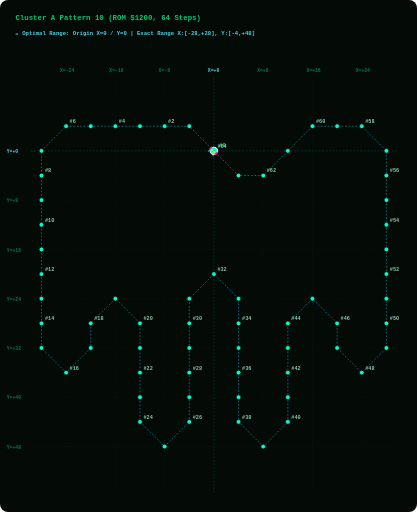
t = 0.00 s
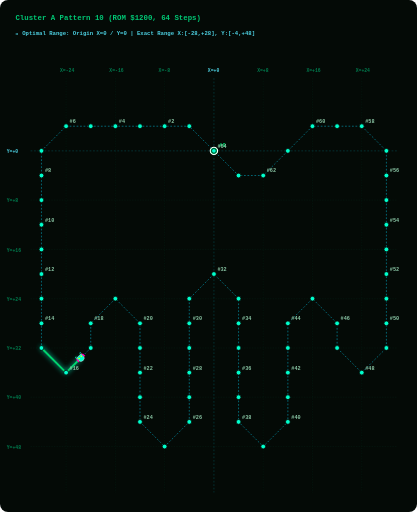
t = 1.88 s
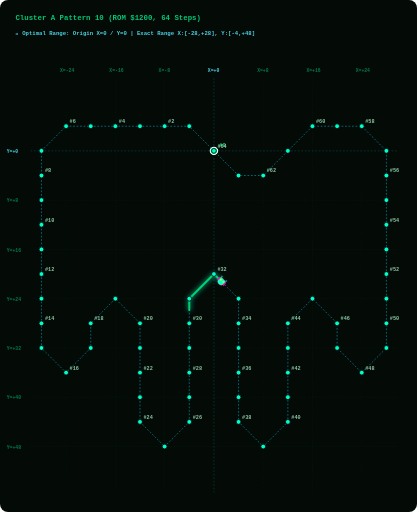
t = 3.75 s
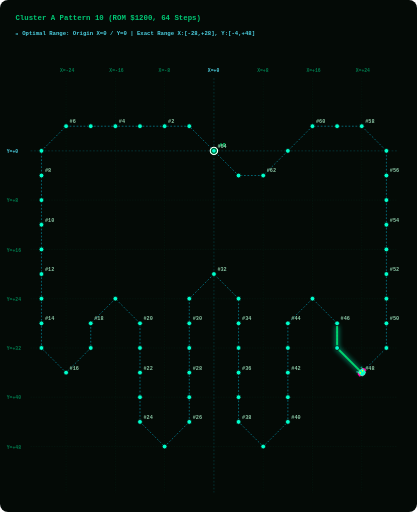
t = 5.63 s

The animated SVG that drew these frames (rendered in a browser with its animation timeline set to each time). Animation: 2 SMIL elements (animate=1,animateMotion=1); one cycle of 7.50 s, repeats indefinitely.

<svg width="960" height="1180" viewBox="0 0 960 1180" xmlns="http://www.w3.org/2000/svg" style="background:#040A06; border-radius:8px;">
  <style>
    .grid-line { fill:none; stroke:#003B26; stroke-width:1.0; stroke-dasharray:3 3; opacity:0.50; }
    .axis-main-line { fill:none; stroke:#00838F; stroke-width:1.2; stroke-dasharray:4 4; opacity:0.60; }
    .axis-label { fill: #007A4D; font-family: monospace; font-size: 11px; font-weight: bold; }
    .origin-label { fill: #4DD0E1; font-family: monospace; font-size: 11px; font-weight: bold; }
    .path { fill:none; stroke:#00B8D4; stroke-width:1.6; stroke-dasharray:4 4; opacity:0.75; }
    .step-dot { fill:#00FFCC; stroke:#040A06; stroke-width:1.8; cursor:pointer; }
    .step-dot:hover { fill:#FFFFFF; stroke:#FF00AA; stroke-width:3.5; r:8.5; }
    .step-num { fill: #88C4A3; font-family: monospace; font-size: 12px; font-weight: bold; pointer-events:none; }
    .start-dot { fill:#00E676; stroke:#FFFFFF; stroke-width:2.5; cursor:pointer; }
    .start-text { fill:#00E676; font-family: monospace; font-size: 13px; font-weight: bold; pointer-events:none; }
    .alien-main { fill:#00FFCC; stroke:#FFFFFF; stroke-width:1; }
    .alien-wing { fill:#FF00AA; }
    .alien-eye { fill:#FFFF00; }
    .title-text { fill: #00C875; font-family: monospace; font-size: 17px; font-weight: bold; }
    .portrait-badge { fill: #4DD0E1; font-family: monospace; font-size: 13px; font-weight: bold; }
  </style>

  <!-- Title &amp; Cyan Origin Grid Header -->
  <text x="35" y="45" class="title-text">Cluster A Pattern 10 (ROM $1200, 64 Steps)</text>
  <text x="35" y="80" class="portrait-badge">📍 Optimal Range: Origin X=0 / Y=0 | Exact Range X:[-28,+28], Y:[-4,+48]</text>
  
  <!-- LAYER 1: Phoenix Screen Grid Overlay -->
  <line x1="151.8" y1="180" x2="151.8" y2="1135" class="grid-line" /><text x="137.8" y="165" class="axis-label">X=-24</text><line x1="265.4" y1="180" x2="265.4" y2="1135" class="grid-line" /><text x="251.4" y="165" class="axis-label">X=-16</text><line x1="378.9" y1="180" x2="378.9" y2="1135" class="grid-line" /><text x="364.9" y="165" class="axis-label">X=-8</text><line x1="492.5" y1="180" x2="492.5" y2="1135" class="axis-main-line" /><text x="478.5" y="165" class="origin-label">X=+0</text><line x1="606.1" y1="180" x2="606.1" y2="1135" class="grid-line" /><text x="592.1" y="165" class="axis-label">X=+8</text><line x1="719.6" y1="180" x2="719.6" y2="1135" class="grid-line" /><text x="705.6" y="165" class="axis-label">X=+16</text><line x1="833.2" y1="180" x2="833.2" y2="1135" class="grid-line" /><text x="819.2" y="165" class="axis-label">X=+24</text><line x1="70" y1="347.7" x2="915" y2="347.7" class="axis-main-line" /><text x="15" y="352.7" class="origin-label">Y=+0</text><line x1="70" y1="461.2" x2="915" y2="461.2" class="grid-line" /><text x="15" y="466.2" class="axis-label">Y=+8</text><line x1="70" y1="574.8" x2="915" y2="574.8" class="grid-line" /><text x="15" y="579.8" class="axis-label">Y=+16</text><line x1="70" y1="688.4" x2="915" y2="688.4" class="grid-line" /><text x="15" y="693.4" class="axis-label">Y=+24</text><line x1="70" y1="802.0" x2="915" y2="802.0" class="grid-line" /><text x="15" y="807.0" class="axis-label">Y=+32</text><line x1="70" y1="915.5" x2="915" y2="915.5" class="grid-line" /><text x="15" y="920.5" class="axis-label">Y=+40</text><line x1="70" y1="1029.1" x2="915" y2="1029.1" class="grid-line" /><text x="15" y="1034.1" class="axis-label">Y=+48</text>
  
  <!-- LAYER 2: Prescribed Vector Path Line -->
  <path id="patPath" d="M 492.5,347.7 L 435.7,290.9 L 378.9,290.9 L 322.1,290.9 L 265.4,290.9 L 208.6,290.9 L 151.8,290.9 L 95.0,347.7 L 95.0,404.5 L 95.0,461.2 L 95.0,518.0 L 95.0,574.8 L 95.0,631.6 L 95.0,688.4 L 95.0,745.2 L 95.0,802.0 L 151.8,858.8 L 208.6,802.0 L 208.6,745.2 L 265.4,688.4 L 322.1,745.2 L 322.1,802.0 L 322.1,858.8 L 322.1,915.5 L 322.1,972.3 L 378.9,1029.1 L 435.7,972.3 L 435.7,915.5 L 435.7,858.8 L 435.7,802.0 L 435.7,745.2 L 435.7,688.4 L 492.5,631.6 L 549.3,688.4 L 549.3,745.2 L 549.3,802.0 L 549.3,858.8 L 549.3,915.5 L 549.3,972.3 L 606.1,1029.1 L 662.9,972.3 L 662.9,915.5 L 662.9,858.8 L 662.9,802.0 L 662.9,745.2 L 719.6,688.4 L 776.4,745.2 L 776.4,802.0 L 833.2,858.8 L 890.0,802.0 L 890.0,745.2 L 890.0,688.4 L 890.0,631.6 L 890.0,574.8 L 890.0,518.0 L 890.0,461.2 L 890.0,404.5 L 890.0,347.7 L 833.2,290.9 L 776.4,290.9 L 719.6,290.9 L 662.9,347.7 L 606.1,404.5 L 549.3,404.5 L 492.5,347.7" class="path" />
  
  <!-- LAYER 3: GLOWING GREEN PATH TRAIL (Renders EXACTLY on path_d and extends STRICTLY BEHIND the alien bug!) -->
  <path d="M 492.5,347.7 L 435.7,290.9 L 378.9,290.9 L 322.1,290.9 L 265.4,290.9 L 208.6,290.9 L 151.8,290.9 L 95.0,347.7 L 95.0,404.5 L 95.0,461.2 L 95.0,518.0 L 95.0,574.8 L 95.0,631.6 L 95.0,688.4 L 95.0,745.2 L 95.0,802.0 L 151.8,858.8 L 208.6,802.0 L 208.6,745.2 L 265.4,688.4 L 322.1,745.2 L 322.1,802.0 L 322.1,858.8 L 322.1,915.5 L 322.1,972.3 L 378.9,1029.1 L 435.7,972.3 L 435.7,915.5 L 435.7,858.8 L 435.7,802.0 L 435.7,745.2 L 435.7,688.4 L 492.5,631.6 L 549.3,688.4 L 549.3,745.2 L 549.3,802.0 L 549.3,858.8 L 549.3,915.5 L 549.3,972.3 L 606.1,1029.1 L 662.9,972.3 L 662.9,915.5 L 662.9,858.8 L 662.9,802.0 L 662.9,745.2 L 719.6,688.4 L 776.4,745.2 L 776.4,802.0 L 833.2,858.8 L 890.0,802.0 L 890.0,745.2 L 890.0,688.4 L 890.0,631.6 L 890.0,574.8 L 890.0,518.0 L 890.0,461.2 L 890.0,404.5 L 890.0,347.7 L 833.2,290.9 L 776.4,290.9 L 719.6,290.9 L 662.9,347.7 L 606.1,404.5 L 549.3,404.5 L 492.5,347.7" stroke="#00E676" stroke-width="4.5" stroke-linecap="round" stroke-linejoin="round" fill="none" opacity="0.90" style="filter:drop-shadow(0 0 6px #00FFCC); stroke-dasharray:130.0 4104.7;">
    <animate attributeName="stroke-dashoffset" values="130.0; -3974.7" dur="7.5s" repeatCount="indefinite" />
  </path>

  <!-- LAYER 4: Step Dots &amp; Numbers Along Trajectory -->
  <g class="step-group">
      <title>Step #0 | ROM Byte: 0x00 | Vector dX: +0, dY: +0 | Relative Position: (X=+0, Y=+0)</title>
      <circle cx="492.5" cy="347.7" r="8.5" class="start-dot" />
      <text x="504.5" y="338.7" class="start-text">#0</text>
    </g><g class="step-group">
      <title>Step #1 | ROM Byte: 0x1C | Vector dX: -4, dY: -4 | Relative Position: (X=-4, Y=-4)</title>
      <circle cx="435.7" cy="290.9" r="5.5" class="step-dot" />
      
    </g><g class="step-group">
      <title>Step #2 | ROM Byte: 0x11 | Vector dX: -4, dY: +0 | Relative Position: (X=-8, Y=-4)</title>
      <circle cx="378.9" cy="290.9" r="5.5" class="step-dot" />
      <text x="386.9" y="283.9" class="step-num">#2</text>
    </g><g class="step-group">
      <title>Step #3 | ROM Byte: 0x12 | Vector dX: -4, dY: +0 | Relative Position: (X=-12, Y=-4)</title>
      <circle cx="322.1" cy="290.9" r="5.5" class="step-dot" />
      
    </g><g class="step-group">
      <title>Step #4 | ROM Byte: 0x13 | Vector dX: -4, dY: +0 | Relative Position: (X=-16, Y=-4)</title>
      <circle cx="265.4" cy="290.9" r="5.5" class="step-dot" />
      <text x="273.4" y="283.9" class="step-num">#4</text>
    </g><g class="step-group">
      <title>Step #5 | ROM Byte: 0x10 | Vector dX: -4, dY: +0 | Relative Position: (X=-20, Y=-4)</title>
      <circle cx="208.6" cy="290.9" r="5.5" class="step-dot" />
      
    </g><g class="step-group">
      <title>Step #6 | ROM Byte: 0x04 | Vector dX: -4, dY: +0 | Relative Position: (X=-24, Y=-4)</title>
      <circle cx="151.8" cy="290.9" r="5.5" class="step-dot" />
      <text x="159.8" y="283.9" class="step-num">#6</text>
    </g><g class="step-group">
      <title>Step #7 | ROM Byte: 0x1D | Vector dX: -4, dY: +4 | Relative Position: (X=-28, Y=+0)</title>
      <circle cx="95.0" cy="347.7" r="5.5" class="step-dot" />
      
    </g><g class="step-group">
      <title>Step #8 | ROM Byte: 0x0D | Vector dX: +0, dY: +4 | Relative Position: (X=-28, Y=+4)</title>
      <circle cx="95.0" cy="404.5" r="5.5" class="step-dot" />
      <text x="103.0" y="397.5" class="step-num">#8</text>
    </g><g class="step-group">
      <title>Step #9 | ROM Byte: 0x0E | Vector dX: +0, dY: +4 | Relative Position: (X=-28, Y=+8)</title>
      <circle cx="95.0" cy="461.2" r="5.5" class="step-dot" />
      
    </g><g class="step-group">
      <title>Step #10 | ROM Byte: 0x0B | Vector dX: +0, dY: +4 | Relative Position: (X=-28, Y=+12)</title>
      <circle cx="95.0" cy="518.0" r="5.5" class="step-dot" />
      <text x="103.0" y="511.0" class="step-num">#10</text>
    </g><g class="step-group">
      <title>Step #11 | ROM Byte: 0x0C | Vector dX: +0, dY: +4 | Relative Position: (X=-28, Y=+16)</title>
      <circle cx="95.0" cy="574.8" r="5.5" class="step-dot" />
      
    </g><g class="step-group">
      <title>Step #12 | ROM Byte: 0x0D | Vector dX: +0, dY: +4 | Relative Position: (X=-28, Y=+20)</title>
      <circle cx="95.0" cy="631.6" r="5.5" class="step-dot" />
      <text x="103.0" y="624.6" class="step-num">#12</text>
    </g><g class="step-group">
      <title>Step #13 | ROM Byte: 0x0E | Vector dX: +0, dY: +4 | Relative Position: (X=-28, Y=+24)</title>
      <circle cx="95.0" cy="688.4" r="5.5" class="step-dot" />
      
    </g><g class="step-group">
      <title>Step #14 | ROM Byte: 0x0B | Vector dX: +0, dY: +4 | Relative Position: (X=-28, Y=+28)</title>
      <circle cx="95.0" cy="745.2" r="5.5" class="step-dot" />
      <text x="103.0" y="738.2" class="step-num">#14</text>
    </g><g class="step-group">
      <title>Step #15 | ROM Byte: 0x0C | Vector dX: +0, dY: +4 | Relative Position: (X=-28, Y=+32)</title>
      <circle cx="95.0" cy="802.0" r="5.5" class="step-dot" />
      
    </g><g class="step-group">
      <title>Step #16 | ROM Byte: 0x1E | Vector dX: +4, dY: +4 | Relative Position: (X=-24, Y=+36)</title>
      <circle cx="151.8" cy="858.8" r="5.5" class="step-dot" />
      <text x="159.8" y="851.8" class="step-num">#16</text>
    </g><g class="step-group">
      <title>Step #17 | ROM Byte: 0x1F | Vector dX: +4, dY: -4 | Relative Position: (X=-20, Y=+32)</title>
      <circle cx="208.6" cy="802.0" r="5.5" class="step-dot" />
      
    </g><g class="step-group">
      <title>Step #18 | ROM Byte: 0x05 | Vector dX: +0, dY: -4 | Relative Position: (X=-20, Y=+28)</title>
      <circle cx="208.6" cy="745.2" r="5.5" class="step-dot" />
      <text x="216.6" y="738.2" class="step-num">#18</text>
    </g><g class="step-group">
      <title>Step #19 | ROM Byte: 0x18 | Vector dX: +4, dY: -4 | Relative Position: (X=-16, Y=+24)</title>
      <circle cx="265.4" cy="688.4" r="5.5" class="step-dot" />
      
    </g><g class="step-group">
      <title>Step #20 | ROM Byte: 0x19 | Vector dX: +4, dY: +4 | Relative Position: (X=-12, Y=+28)</title>
      <circle cx="322.1" cy="745.2" r="5.5" class="step-dot" />
      <text x="330.1" y="738.2" class="step-num">#20</text>
    </g><g class="step-group">
      <title>Step #21 | ROM Byte: 0x0D | Vector dX: +0, dY: +4 | Relative Position: (X=-12, Y=+32)</title>
      <circle cx="322.1" cy="802.0" r="5.5" class="step-dot" />
      
    </g><g class="step-group">
      <title>Step #22 | ROM Byte: 0x0E | Vector dX: +0, dY: +4 | Relative Position: (X=-12, Y=+36)</title>
      <circle cx="322.1" cy="858.8" r="5.5" class="step-dot" />
      <text x="330.1" y="851.8" class="step-num">#22</text>
    </g><g class="step-group">
      <title>Step #23 | ROM Byte: 0x0B | Vector dX: +0, dY: +4 | Relative Position: (X=-12, Y=+40)</title>
      <circle cx="322.1" cy="915.5" r="5.5" class="step-dot" />
      
    </g><g class="step-group">
      <title>Step #24 | ROM Byte: 0x0C | Vector dX: +0, dY: +4 | Relative Position: (X=-12, Y=+44)</title>
      <circle cx="322.1" cy="972.3" r="5.5" class="step-dot" />
      <text x="330.1" y="965.3" class="step-num">#24</text>
    </g><g class="step-group">
      <title>Step #25 | ROM Byte: 0x1E | Vector dX: +4, dY: +4 | Relative Position: (X=-8, Y=+48)</title>
      <circle cx="378.9" cy="1029.1" r="5.5" class="step-dot" />
      
    </g><g class="step-group">
      <title>Step #26 | ROM Byte: 0x1F | Vector dX: +4, dY: -4 | Relative Position: (X=-4, Y=+44)</title>
      <circle cx="435.7" cy="972.3" r="5.5" class="step-dot" />
      <text x="443.7" y="965.3" class="step-num">#26</text>
    </g><g class="step-group">
      <title>Step #27 | ROM Byte: 0x05 | Vector dX: +0, dY: -4 | Relative Position: (X=-4, Y=+40)</title>
      <circle cx="435.7" cy="915.5" r="5.5" class="step-dot" />
      
    </g><g class="step-group">
      <title>Step #28 | ROM Byte: 0x05 | Vector dX: +0, dY: -4 | Relative Position: (X=-4, Y=+36)</title>
      <circle cx="435.7" cy="858.8" r="5.5" class="step-dot" />
      <text x="443.7" y="851.8" class="step-num">#28</text>
    </g><g class="step-group">
      <title>Step #29 | ROM Byte: 0x05 | Vector dX: +0, dY: -4 | Relative Position: (X=-4, Y=+32)</title>
      <circle cx="435.7" cy="802.0" r="5.5" class="step-dot" />
      
    </g><g class="step-group">
      <title>Step #30 | ROM Byte: 0x05 | Vector dX: +0, dY: -4 | Relative Position: (X=-4, Y=+28)</title>
      <circle cx="435.7" cy="745.2" r="5.5" class="step-dot" />
      <text x="443.7" y="738.2" class="step-num">#30</text>
    </g><g class="step-group">
      <title>Step #31 | ROM Byte: 0x05 | Vector dX: +0, dY: -4 | Relative Position: (X=-4, Y=+24)</title>
      <circle cx="435.7" cy="688.4" r="5.5" class="step-dot" />
      
    </g><g class="step-group">
      <title>Step #32 | ROM Byte: 0x18 | Vector dX: +4, dY: -4 | Relative Position: (X=+0, Y=+20)</title>
      <circle cx="492.5" cy="631.6" r="5.5" class="step-dot" />
      <text x="500.5" y="624.6" class="step-num">#32</text>
    </g><g class="step-group">
      <title>Step #33 | ROM Byte: 0x19 | Vector dX: +4, dY: +4 | Relative Position: (X=+4, Y=+24)</title>
      <circle cx="549.3" cy="688.4" r="5.5" class="step-dot" />
      
    </g><g class="step-group">
      <title>Step #34 | ROM Byte: 0x0D | Vector dX: +0, dY: +4 | Relative Position: (X=+4, Y=+28)</title>
      <circle cx="549.3" cy="745.2" r="5.5" class="step-dot" />
      <text x="557.3" y="738.2" class="step-num">#34</text>
    </g><g class="step-group">
      <title>Step #35 | ROM Byte: 0x0E | Vector dX: +0, dY: +4 | Relative Position: (X=+4, Y=+32)</title>
      <circle cx="549.3" cy="802.0" r="5.5" class="step-dot" />
      
    </g><g class="step-group">
      <title>Step #36 | ROM Byte: 0x0B | Vector dX: +0, dY: +4 | Relative Position: (X=+4, Y=+36)</title>
      <circle cx="549.3" cy="858.8" r="5.5" class="step-dot" />
      <text x="557.3" y="851.8" class="step-num">#36</text>
    </g><g class="step-group">
      <title>Step #37 | ROM Byte: 0x0C | Vector dX: +0, dY: +4 | Relative Position: (X=+4, Y=+40)</title>
      <circle cx="549.3" cy="915.5" r="5.5" class="step-dot" />
      
    </g><g class="step-group">
      <title>Step #38 | ROM Byte: 0x06 | Vector dX: +0, dY: +4 | Relative Position: (X=+4, Y=+44)</title>
      <circle cx="549.3" cy="972.3" r="5.5" class="step-dot" />
      <text x="557.3" y="965.3" class="step-num">#38</text>
    </g><g class="step-group">
      <title>Step #39 | ROM Byte: 0x1E | Vector dX: +4, dY: +4 | Relative Position: (X=+8, Y=+48)</title>
      <circle cx="606.1" cy="1029.1" r="5.5" class="step-dot" />
      
    </g><g class="step-group">
      <title>Step #40 | ROM Byte: 0x1F | Vector dX: +4, dY: -4 | Relative Position: (X=+12, Y=+44)</title>
      <circle cx="662.9" cy="972.3" r="5.5" class="step-dot" />
      <text x="670.9" y="965.3" class="step-num">#40</text>
    </g><g class="step-group">
      <title>Step #41 | ROM Byte: 0x05 | Vector dX: +0, dY: -4 | Relative Position: (X=+12, Y=+40)</title>
      <circle cx="662.9" cy="915.5" r="5.5" class="step-dot" />
      
    </g><g class="step-group">
      <title>Step #42 | ROM Byte: 0x05 | Vector dX: +0, dY: -4 | Relative Position: (X=+12, Y=+36)</title>
      <circle cx="662.9" cy="858.8" r="5.5" class="step-dot" />
      <text x="670.9" y="851.8" class="step-num">#42</text>
    </g><g class="step-group">
      <title>Step #43 | ROM Byte: 0x05 | Vector dX: +0, dY: -4 | Relative Position: (X=+12, Y=+32)</title>
      <circle cx="662.9" cy="802.0" r="5.5" class="step-dot" />
      
    </g><g class="step-group">
      <title>Step #44 | ROM Byte: 0x05 | Vector dX: +0, dY: -4 | Relative Position: (X=+12, Y=+28)</title>
      <circle cx="662.9" cy="745.2" r="5.5" class="step-dot" />
      <text x="670.9" y="738.2" class="step-num">#44</text>
    </g><g class="step-group">
      <title>Step #45 | ROM Byte: 0x18 | Vector dX: +4, dY: -4 | Relative Position: (X=+16, Y=+24)</title>
      <circle cx="719.6" cy="688.4" r="5.5" class="step-dot" />
      
    </g><g class="step-group">
      <title>Step #46 | ROM Byte: 0x19 | Vector dX: +4, dY: +4 | Relative Position: (X=+20, Y=+28)</title>
      <circle cx="776.4" cy="745.2" r="5.5" class="step-dot" />
      <text x="784.4" y="738.2" class="step-num">#46</text>
    </g><g class="step-group">
      <title>Step #47 | ROM Byte: 0x06 | Vector dX: +0, dY: +4 | Relative Position: (X=+20, Y=+32)</title>
      <circle cx="776.4" cy="802.0" r="5.5" class="step-dot" />
      
    </g><g class="step-group">
      <title>Step #48 | ROM Byte: 0x1E | Vector dX: +4, dY: +4 | Relative Position: (X=+24, Y=+36)</title>
      <circle cx="833.2" cy="858.8" r="5.5" class="step-dot" />
      <text x="841.2" y="851.8" class="step-num">#48</text>
    </g><g class="step-group">
      <title>Step #49 | ROM Byte: 0x1F | Vector dX: +4, dY: -4 | Relative Position: (X=+28, Y=+32)</title>
      <circle cx="890.0" cy="802.0" r="5.5" class="step-dot" />
      
    </g><g class="step-group">
      <title>Step #50 | ROM Byte: 0x05 | Vector dX: +0, dY: -4 | Relative Position: (X=+28, Y=+28)</title>
      <circle cx="890.0" cy="745.2" r="5.5" class="step-dot" />
      <text x="898.0" y="738.2" class="step-num">#50</text>
    </g><g class="step-group">
      <title>Step #51 | ROM Byte: 0x05 | Vector dX: +0, dY: -4 | Relative Position: (X=+28, Y=+24)</title>
      <circle cx="890.0" cy="688.4" r="5.5" class="step-dot" />
      
    </g><g class="step-group">
      <title>Step #52 | ROM Byte: 0x05 | Vector dX: +0, dY: -4 | Relative Position: (X=+28, Y=+20)</title>
      <circle cx="890.0" cy="631.6" r="5.5" class="step-dot" />
      <text x="898.0" y="624.6" class="step-num">#52</text>
    </g><g class="step-group">
      <title>Step #53 | ROM Byte: 0x05 | Vector dX: +0, dY: -4 | Relative Position: (X=+28, Y=+16)</title>
      <circle cx="890.0" cy="574.8" r="5.5" class="step-dot" />
      
    </g><g class="step-group">
      <title>Step #54 | ROM Byte: 0x05 | Vector dX: +0, dY: -4 | Relative Position: (X=+28, Y=+12)</title>
      <circle cx="890.0" cy="518.0" r="5.5" class="step-dot" />
      <text x="898.0" y="511.0" class="step-num">#54</text>
    </g><g class="step-group">
      <title>Step #55 | ROM Byte: 0x05 | Vector dX: +0, dY: -4 | Relative Position: (X=+28, Y=+8)</title>
      <circle cx="890.0" cy="461.2" r="5.5" class="step-dot" />
      
    </g><g class="step-group">
      <title>Step #56 | ROM Byte: 0x05 | Vector dX: +0, dY: -4 | Relative Position: (X=+28, Y=+4)</title>
      <circle cx="890.0" cy="404.5" r="5.5" class="step-dot" />
      <text x="898.0" y="397.5" class="step-num">#56</text>
    </g><g class="step-group">
      <title>Step #57 | ROM Byte: 0x05 | Vector dX: +0, dY: -4 | Relative Position: (X=+28, Y=+0)</title>
      <circle cx="890.0" cy="347.7" r="5.5" class="step-dot" />
      
    </g><g class="step-group">
      <title>Step #58 | ROM Byte: 0x1C | Vector dX: -4, dY: -4 | Relative Position: (X=+24, Y=-4)</title>
      <circle cx="833.2" cy="290.9" r="5.5" class="step-dot" />
      <text x="841.2" y="283.9" class="step-num">#58</text>
    </g><g class="step-group">
      <title>Step #59 | ROM Byte: 0x04 | Vector dX: -4, dY: +0 | Relative Position: (X=+20, Y=-4)</title>
      <circle cx="776.4" cy="290.9" r="5.5" class="step-dot" />
      
    </g><g class="step-group">
      <title>Step #60 | ROM Byte: 0x04 | Vector dX: -4, dY: +0 | Relative Position: (X=+16, Y=-4)</title>
      <circle cx="719.6" cy="290.9" r="5.5" class="step-dot" />
      <text x="727.6" y="283.9" class="step-num">#60</text>
    </g><g class="step-group">
      <title>Step #61 | ROM Byte: 0x1D | Vector dX: -4, dY: +4 | Relative Position: (X=+12, Y=+0)</title>
      <circle cx="662.9" cy="347.7" r="5.5" class="step-dot" />
      
    </g><g class="step-group">
      <title>Step #62 | ROM Byte: 0x1A | Vector dX: -4, dY: +4 | Relative Position: (X=+8, Y=+4)</title>
      <circle cx="606.1" cy="404.5" r="5.5" class="step-dot" />
      <text x="614.1" y="397.5" class="step-num">#62</text>
    </g><g class="step-group">
      <title>Step #63 | ROM Byte: 0x04 | Vector dX: -4, dY: +0 | Relative Position: (X=+4, Y=+4)</title>
      <circle cx="549.3" cy="404.5" r="5.5" class="step-dot" />
      
    </g><g class="step-group">
      <title>Step #64 | ROM Byte: 0x1B | Vector dX: -4, dY: -4 | Relative Position: (X=+0, Y=+0)</title>
      <circle cx="492.5" cy="347.7" r="5.5" class="step-dot" />
      <text x="500.5" y="340.7" class="step-num">#64</text>
    </g>
  
  <!-- LAYER 5: Authentic 8-Bit Phoenix Alien Bug Moving Sprite -->
  <g>
    <animateMotion path="M 492.5,347.7 L 435.7,290.9 L 378.9,290.9 L 322.1,290.9 L 265.4,290.9 L 208.6,290.9 L 151.8,290.9 L 95.0,347.7 L 95.0,404.5 L 95.0,461.2 L 95.0,518.0 L 95.0,574.8 L 95.0,631.6 L 95.0,688.4 L 95.0,745.2 L 95.0,802.0 L 151.8,858.8 L 208.6,802.0 L 208.6,745.2 L 265.4,688.4 L 322.1,745.2 L 322.1,802.0 L 322.1,858.8 L 322.1,915.5 L 322.1,972.3 L 378.9,1029.1 L 435.7,972.3 L 435.7,915.5 L 435.7,858.8 L 435.7,802.0 L 435.7,745.2 L 435.7,688.4 L 492.5,631.6 L 549.3,688.4 L 549.3,745.2 L 549.3,802.0 L 549.3,858.8 L 549.3,915.5 L 549.3,972.3 L 606.1,1029.1 L 662.9,972.3 L 662.9,915.5 L 662.9,858.8 L 662.9,802.0 L 662.9,745.2 L 719.6,688.4 L 776.4,745.2 L 776.4,802.0 L 833.2,858.8 L 890.0,802.0 L 890.0,745.2 L 890.0,688.4 L 890.0,631.6 L 890.0,574.8 L 890.0,518.0 L 890.0,461.2 L 890.0,404.5 L 890.0,347.7 L 833.2,290.9 L 776.4,290.9 L 719.6,290.9 L 662.9,347.7 L 606.1,404.5 L 549.3,404.5 L 492.5,347.7" dur="7.5s" begin="0s" repeatCount="indefinite" rotate="auto" />
    
    <!-- Authentic Phoenix Alien Bug Sprite (Positioned facing forward at origin x=0, y=0) -->
    <g transform="translate(-10, -10) scale(0.9)">
      <path d="M 6,2 L 4,0 L 2,2 M 18,2 L 20,0 L 22,2" stroke="#00FFCC" stroke-width="1.5" fill="none" />
      <path d="M 4,4 L 20,4 L 22,10 L 18,18 L 12,20 L 6,18 L 2,10 Z" class="alien-main" />
      <path d="M 0,8 L 4,4 L 4,14 L 0,16 Z M 24,8 L 20,4 L 20,14 L 24,16 Z" class="alien-wing" />
      <circle cx="8" cy="9" r="2" class="alien-eye" />
      <circle cx="16" cy="9" r="2" class="alien-eye" />
    </g>
  </g>
</svg>
